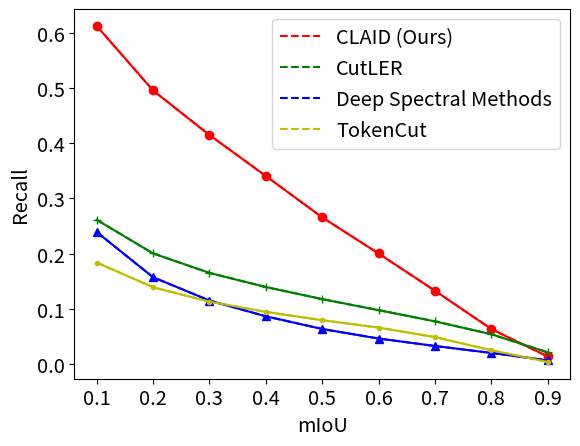

This figure's Python source:
import numpy as np
import matplotlib.pyplot as plt
x1=[0.1,0.2,0.3,0.4,0.5,0.6,0.7,0.8,0.9]
x2=[0.1,0.2,0.3,0.4,0.5,0.6,0.7,0.8,0.9]
x3=[0.1,0.2,0.3,0.4,0.5,0.6,0.7,0.8,0.9]
x4=[0.1,0.2,0.3,0.4,0.5,0.6,0.7,0.8,0.9]

y4=[0.18389929583208722,0.1390119898860825,0.11299312144857399,0.09439656344308203,0.07933443897664555,0.06598515537913596,0.04872080693836492,0.02493135042549142,0.0037247491911584787]
y2=[0.2613065326633166,0.20041217322567895,0.1650669075715657,0.13951781378804132,0.11758229348992152,0.0975947151487776,0.07729659533623172,0.05392129185252103,0.021145051098187567]
y3=[0.23914521084255458,0.15720072863706805,0.115032217721106,0.08640330605475653,0.06342948805089585,0.046137951659824365,0.03259835241021179,0.02003751937141459,0.006552296022402871]
y1=[0.61273483592072,0.4957450857779832,0.4150240613360159,0.3407737690655501,0.26576221418667245,0.20029362986324462,0.132867513118186,0.06340230010059542,0.013593975150213426]

# x=np.arange(20,350)
l1=plt.plot(x1,y1,'r--',label='CLAID (Ours)')
l2=plt.plot(x2,y2,'g--',label='CutLER')
l3=plt.plot(x3,y3,'b--',label='Deep Spectral Methods')
l4=plt.plot(x4,y4,'y--',label='TokenCut')
plt.plot(x1,y1,'ro-',x2,y2,'g+-',x3,y3,'b^-',x4,y4,'y.-')
# plt.title('The Lasers in Three Conditions')
plt.xlabel('mIoU',fontsize='x-large')
plt.ylabel('Recall',fontsize='x-large')
plt.xticks(fontsize='x-large')  # 你可以使用其他尺寸如 'small', 'medium', 'x-large', 'xx-large', 或者具体的数值如 12
plt.yticks(fontsize='x-large')
# plt.legend()
plt.legend(fontsize='x-large')
plt.savefig("./output.png")
plt.show()